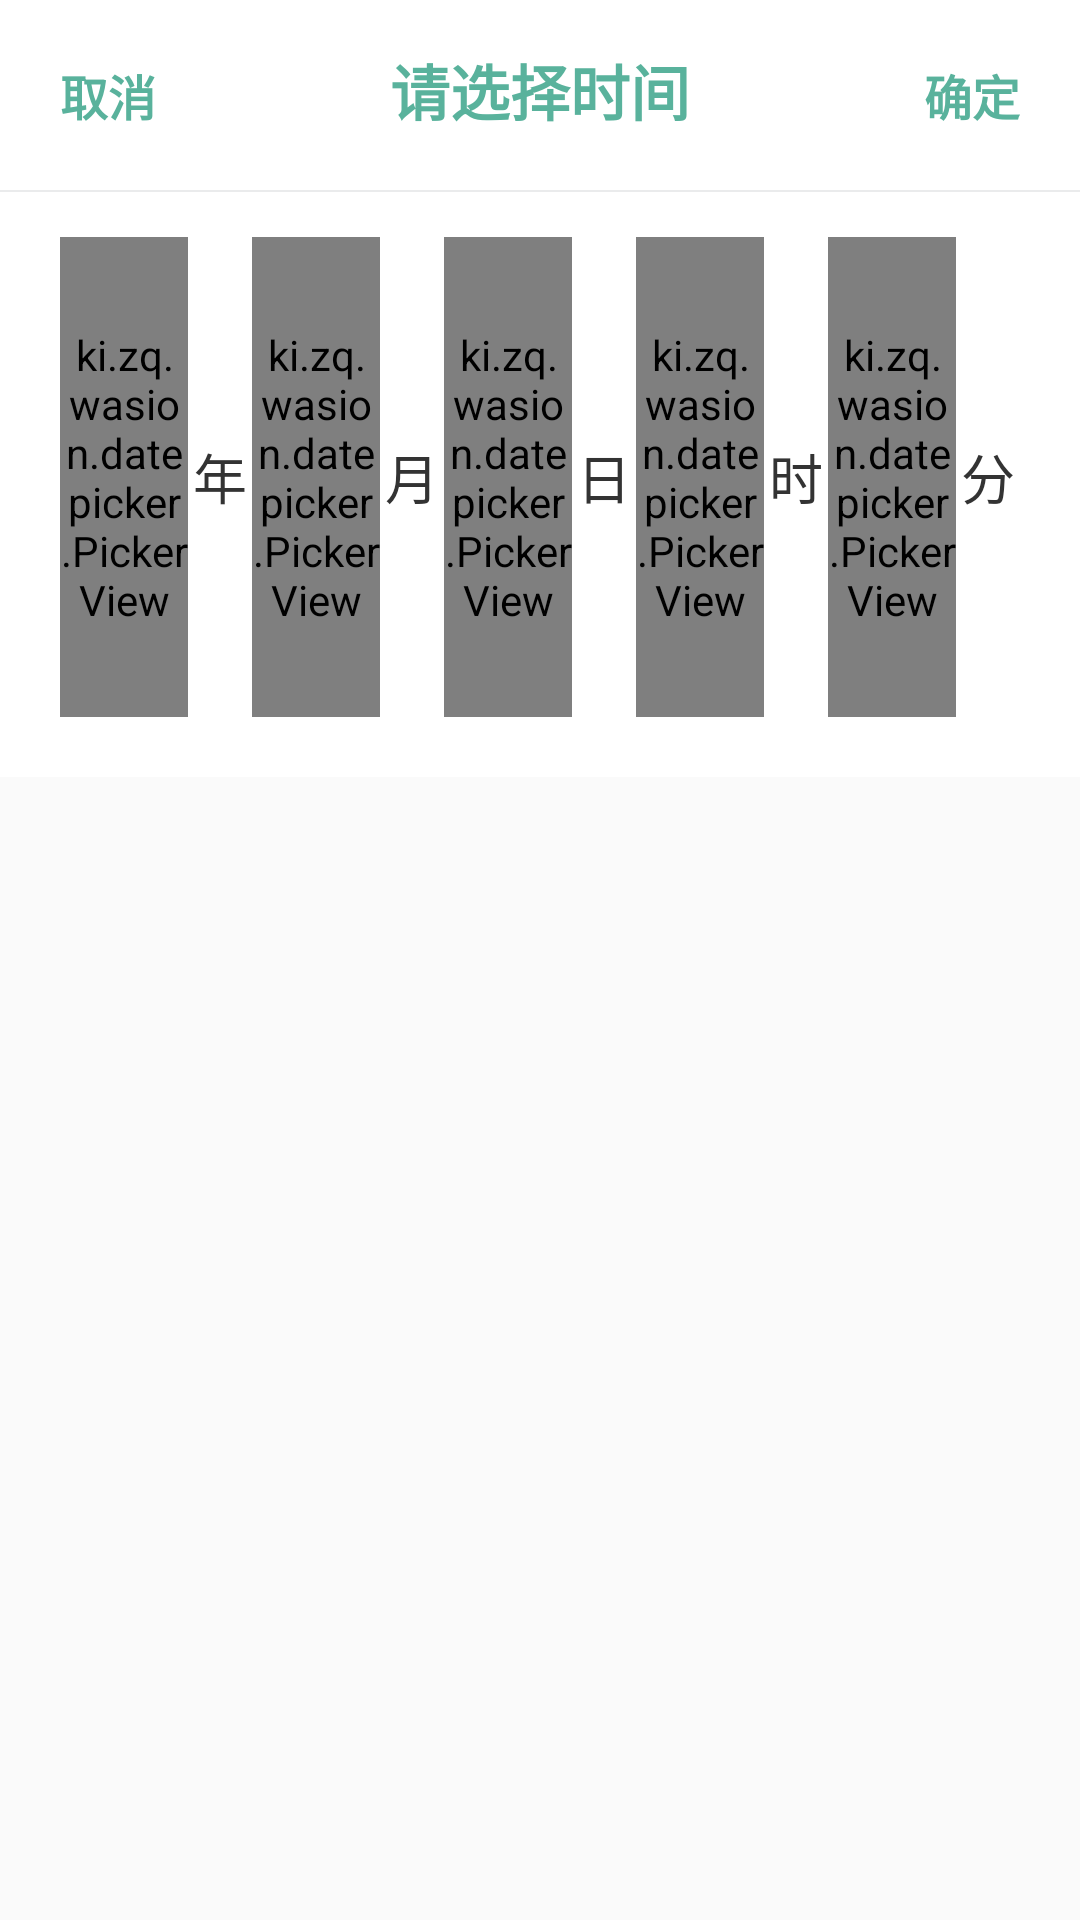

Android layout source for this screen:
<!-- AndroidManifest.xml: application theme AppTheme -->
<!-- res/layout/dialog_date_picker.xml -->
<?xml version="1.0" encoding="utf-8"?>
<LinearLayout xmlns:android="http://schemas.android.com/apk/res/android"
    android:layout_width="match_parent"
    android:layout_height="wrap_content"
    android:orientation="vertical">

    <LinearLayout
        android:layout_width="match_parent"
        android:layout_height="wrap_content"
        android:background="@color/date_picker_bg"
        android:orientation="horizontal"
        android:padding="10dp">

        <TextView
            android:id="@+id/tv_cancel"
            android:layout_width="wrap_content"
            android:layout_height="wrap_content"
            android:gravity="center"
            android:padding="10dp"
            android:text="@string/cancel"
            android:textColor="@color/date_picker_text_light"
            android:textSize="16sp"
            android:textStyle="bold" />

        <TextView
            android:id="@+id/tv_title"
            android:layout_width="0dp"
            android:layout_height="wrap_content"
            android:layout_weight="1"
            android:gravity="center"
            android:text="@string/title"
            android:textColor="@color/date_picker_text_light"
            android:textSize="20sp"
            android:textStyle="bold" />

        <TextView
            android:id="@+id/tv_confirm"
            android:layout_width="wrap_content"
            android:layout_height="wrap_content"
            android:gravity="center"
            android:padding="10dp"
            android:text="@string/confirm"
            android:textColor="@color/date_picker_text_light"
            android:textSize="16sp"
            android:textStyle="bold" />

    </LinearLayout>

    <View
        android:layout_width="match_parent"
        android:layout_height="0.5dp"
        android:background="@color/date_picker_divider" />

    <LinearLayout
        android:layout_width="match_parent"
        android:layout_height="wrap_content"
        android:background="@color/date_picker_bg"
        android:gravity="center_vertical"
        android:orientation="horizontal"
        android:paddingBottom="20dp"
        android:paddingEnd="20dp"
        android:paddingStart="20dp"
        android:paddingTop="15dp">

        <ki.zq.wasion.datepicker.PickerView
            android:id="@+id/dpv_year"
            android:layout_width="0dp"
            android:layout_height="@dimen/picker_view_height"
            android:layout_weight="2" />

        <TextView
            android:layout_width="0dp"
            android:layout_height="wrap_content"
            android:layout_weight="1"
            android:gravity="center"
            android:text="@string/year"
            android:textColor="@color/date_picker_text_dark"
            android:textSize="@dimen/date_unit_text_size" />

        <ki.zq.wasion.datepicker.PickerView
            android:id="@+id/dpv_month"
            android:layout_width="0dp"
            android:layout_height="@dimen/picker_view_height"
            android:layout_weight="2" />

        <TextView
            android:layout_width="0dp"
            android:layout_height="wrap_content"
            android:layout_weight="1"
            android:gravity="center"
            android:text="@string/month"
            android:textColor="@color/date_picker_text_dark"
            android:textSize="@dimen/date_unit_text_size" />

        <ki.zq.wasion.datepicker.PickerView
            android:id="@+id/dpv_day"
            android:layout_width="0dp"
            android:layout_height="@dimen/picker_view_height"
            android:layout_weight="2" />

        <TextView
            android:layout_width="0dp"
            android:layout_height="wrap_content"
            android:layout_weight="1"
            android:gravity="center"
            android:text="@string/day"
            android:textColor="@color/date_picker_text_dark"
            android:textSize="@dimen/date_unit_text_size" />

        <ki.zq.wasion.datepicker.PickerView
            android:id="@+id/dpv_hour"
            android:layout_width="0dp"
            android:layout_height="@dimen/picker_view_height"
            android:layout_weight="2" />

        <TextView
            android:id="@+id/tv_hour_unit"
            android:layout_width="0dp"
            android:layout_height="wrap_content"
            android:layout_weight="1"
            android:gravity="center"
            android:text="@string/hour"
            android:textColor="@color/date_picker_text_dark"
            android:textSize="@dimen/date_unit_text_size" />

        <ki.zq.wasion.datepicker.PickerView
            android:id="@+id/dpv_minute"
            android:layout_width="0dp"
            android:layout_height="@dimen/picker_view_height"
            android:layout_weight="2" />

        <TextView
            android:id="@+id/tv_minute_unit"
            android:layout_width="0dp"
            android:layout_height="wrap_content"
            android:layout_weight="1"
            android:gravity="center"
            android:text="@string/minute"
            android:textColor="@color/date_picker_text_dark"
            android:textSize="@dimen/date_unit_text_size" />

    </LinearLayout>

</LinearLayout>
<!-- resources referenced by this layout -->
<resources>
  <color name="date_picker_bg">#FFFFFF</color>
  <color name="date_picker_divider">#11112233</color>
  <color name="date_picker_text_dark">#333333</color>
  <color name="date_picker_text_light">#59B29C</color>
  <dimen name="date_unit_text_size">18sp</dimen>
  <dimen name="picker_view_height">160dp</dimen>
  <string name="cancel">取消</string>
  <string name="confirm">确定</string>
  <string name="day">日</string>
  <string name="hour">时</string>
  <string name="minute">分</string>
  <string name="month">月</string>
  <string name="title">请选择时间</string>
  <string name="year">年</string>
  <style name="AppTheme" parent="Theme.AppCompat.Light.DarkActionBar">
          
          <item name="colorPrimary">@color/colorPrimary</item>
          <item name="colorPrimaryDark">@color/colorPrimaryDark</item>
          <item name="colorAccent">@color/colorAccent</item>
      </style>
  <color name="colorPrimary">#FF1CA4F2</color>
  <color name="colorPrimaryDark">#FF1CA4F2</color>
  <color name="colorAccent">#FF1CA4F2</color>
</resources>
